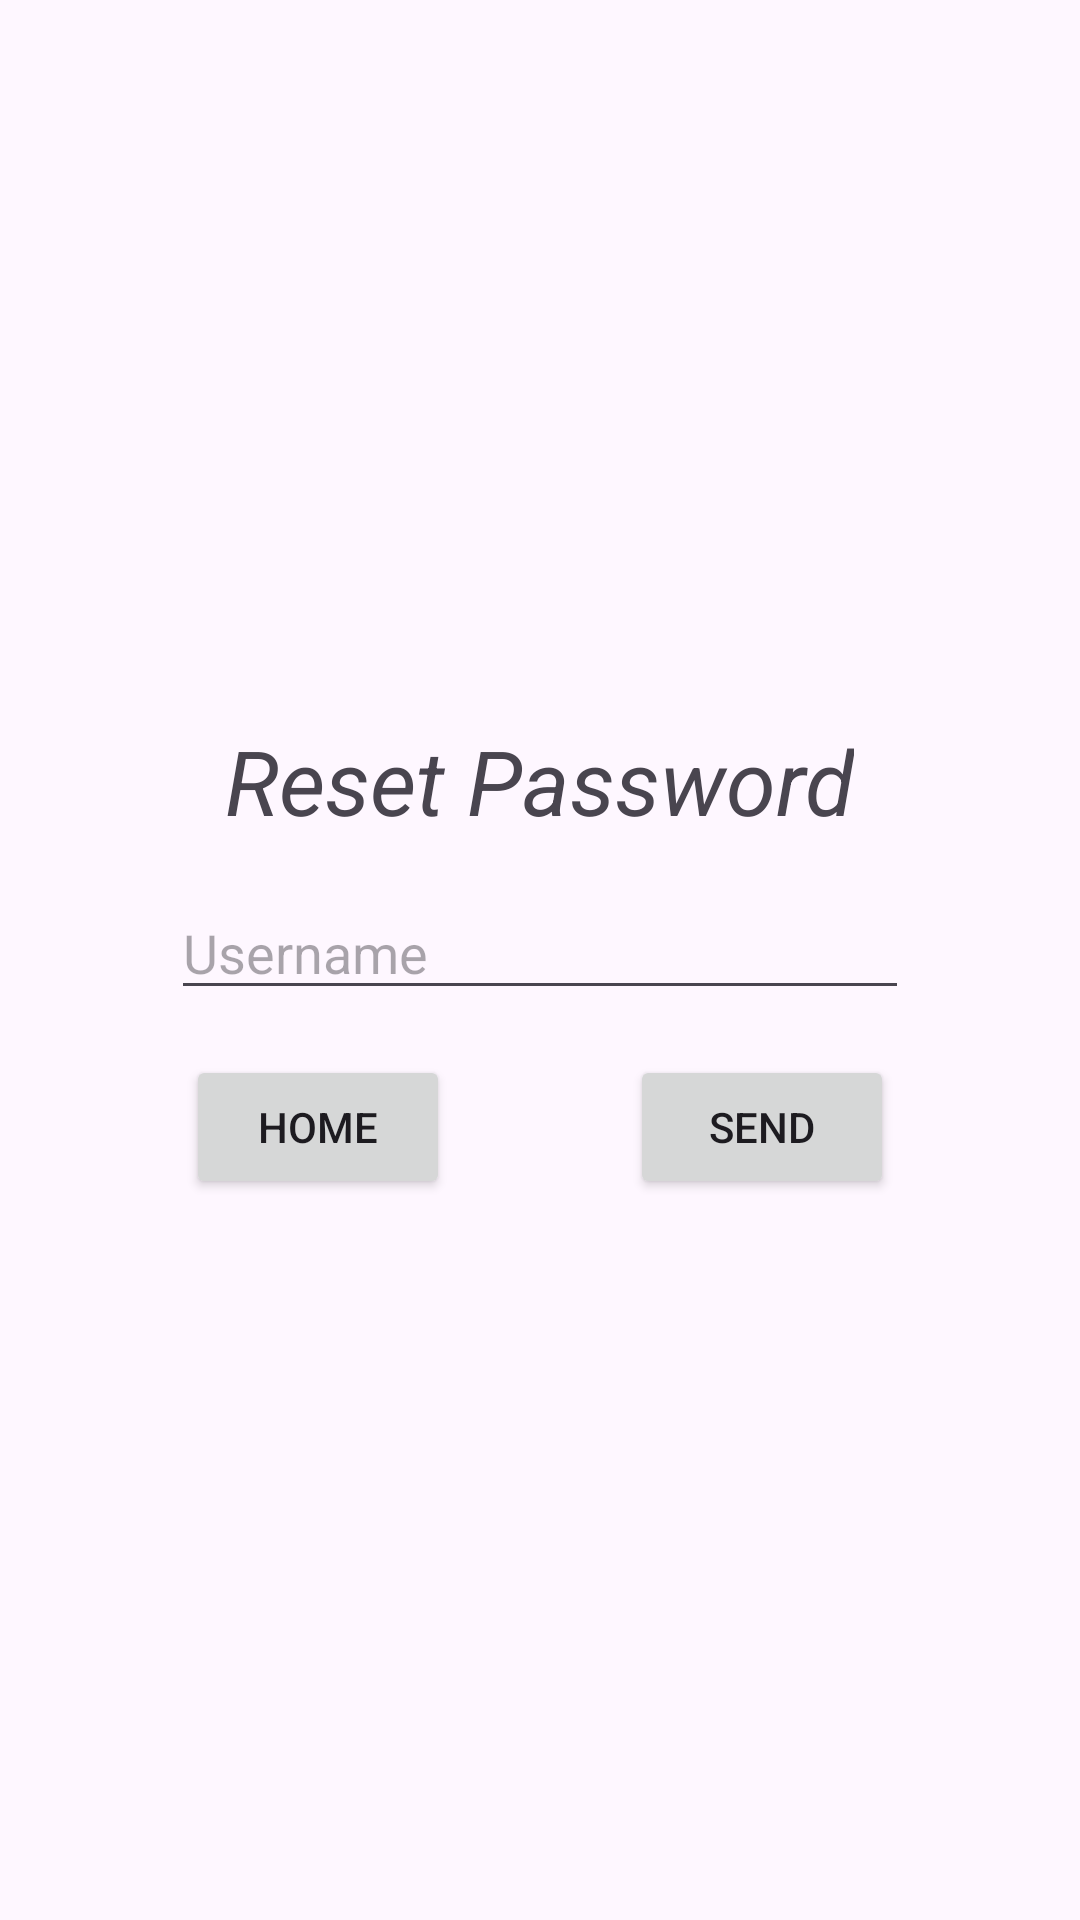

This screen was rendered from an Android layout file. Write that file and the resources it references.
<!-- AndroidManifest.xml: application theme Theme.LoginRegisterApp_Android -->
<!-- res/layout/fragment_reset_password.xml -->
<?xml version="1.0" encoding="utf-8"?>
<FrameLayout xmlns:android="http://schemas.android.com/apk/res/android"
    xmlns:tools="http://schemas.android.com/tools"
    android:layout_width="match_parent"
    android:layout_height="match_parent"
    tools:context=".ResetPassword">


    <androidx.appcompat.widget.LinearLayoutCompat
        android:layout_width="wrap_content"
        android:layout_height="wrap_content"
        android:layout_gravity="center"
        android:orientation="vertical">

        <TextView
            android:id="@+id/title_home"
            android:layout_width="wrap_content"
            android:layout_height="wrap_content"
            android:layout_gravity="center"
            android:layout_margin="10dp"
            android:layout_marginBottom="59dp"
            android:text="@string/reset_password"
            android:textSize="30sp"
            android:textStyle="italic" />


        <EditText
            android:id="@+id/editTextRegisterUsername"
            android:layout_width="match_parent"
            android:layout_height="wrap_content"
            android:layout_margin="5dp"
            android:hint="@string/edit_text_username_hint"
            android:inputType="text" />



        <androidx.appcompat.widget.LinearLayoutCompat
            android:layout_width="wrap_content"
            android:layout_height="wrap_content"
            android:layout_gravity="center"
            android:layout_margin="5dp"
            android:orientation="horizontal">

            <Button
                android:id="@+id/homeButton"
                android:layout_width="wrap_content"
                android:layout_height="wrap_content"
                android:layout_margin="5dp"
                android:text="@string/home_button_text" />

            <View
                android:layout_width="50dp"
                android:layout_height="0dp" />

            <Button
                android:id="@+id/registerButton"
                android:layout_width="wrap_content"
                android:layout_height="wrap_content"
                android:layout_margin="5dp"
                android:text="@string/send_mail_text" />


        </androidx.appcompat.widget.LinearLayoutCompat>


    </androidx.appcompat.widget.LinearLayoutCompat>

</FrameLayout>
<!-- resources referenced by this layout -->
<resources>
  <string name="edit_text_username_hint">Username</string>
  <string name="home_button_text">Home</string>
  <string name="reset_password">Reset Password</string>
  
      IllegalArgumentException
  <string name="send_mail_text">Send</string>
  <style name="Theme.LoginRegisterApp_Android" parent="Base.Theme.LoginRegisterApp_Android" />
  <style name="Base.Theme.LoginRegisterApp_Android" parent="Theme.Material3.DayNight.NoActionBar">
          
          
      </style>
</resources>
